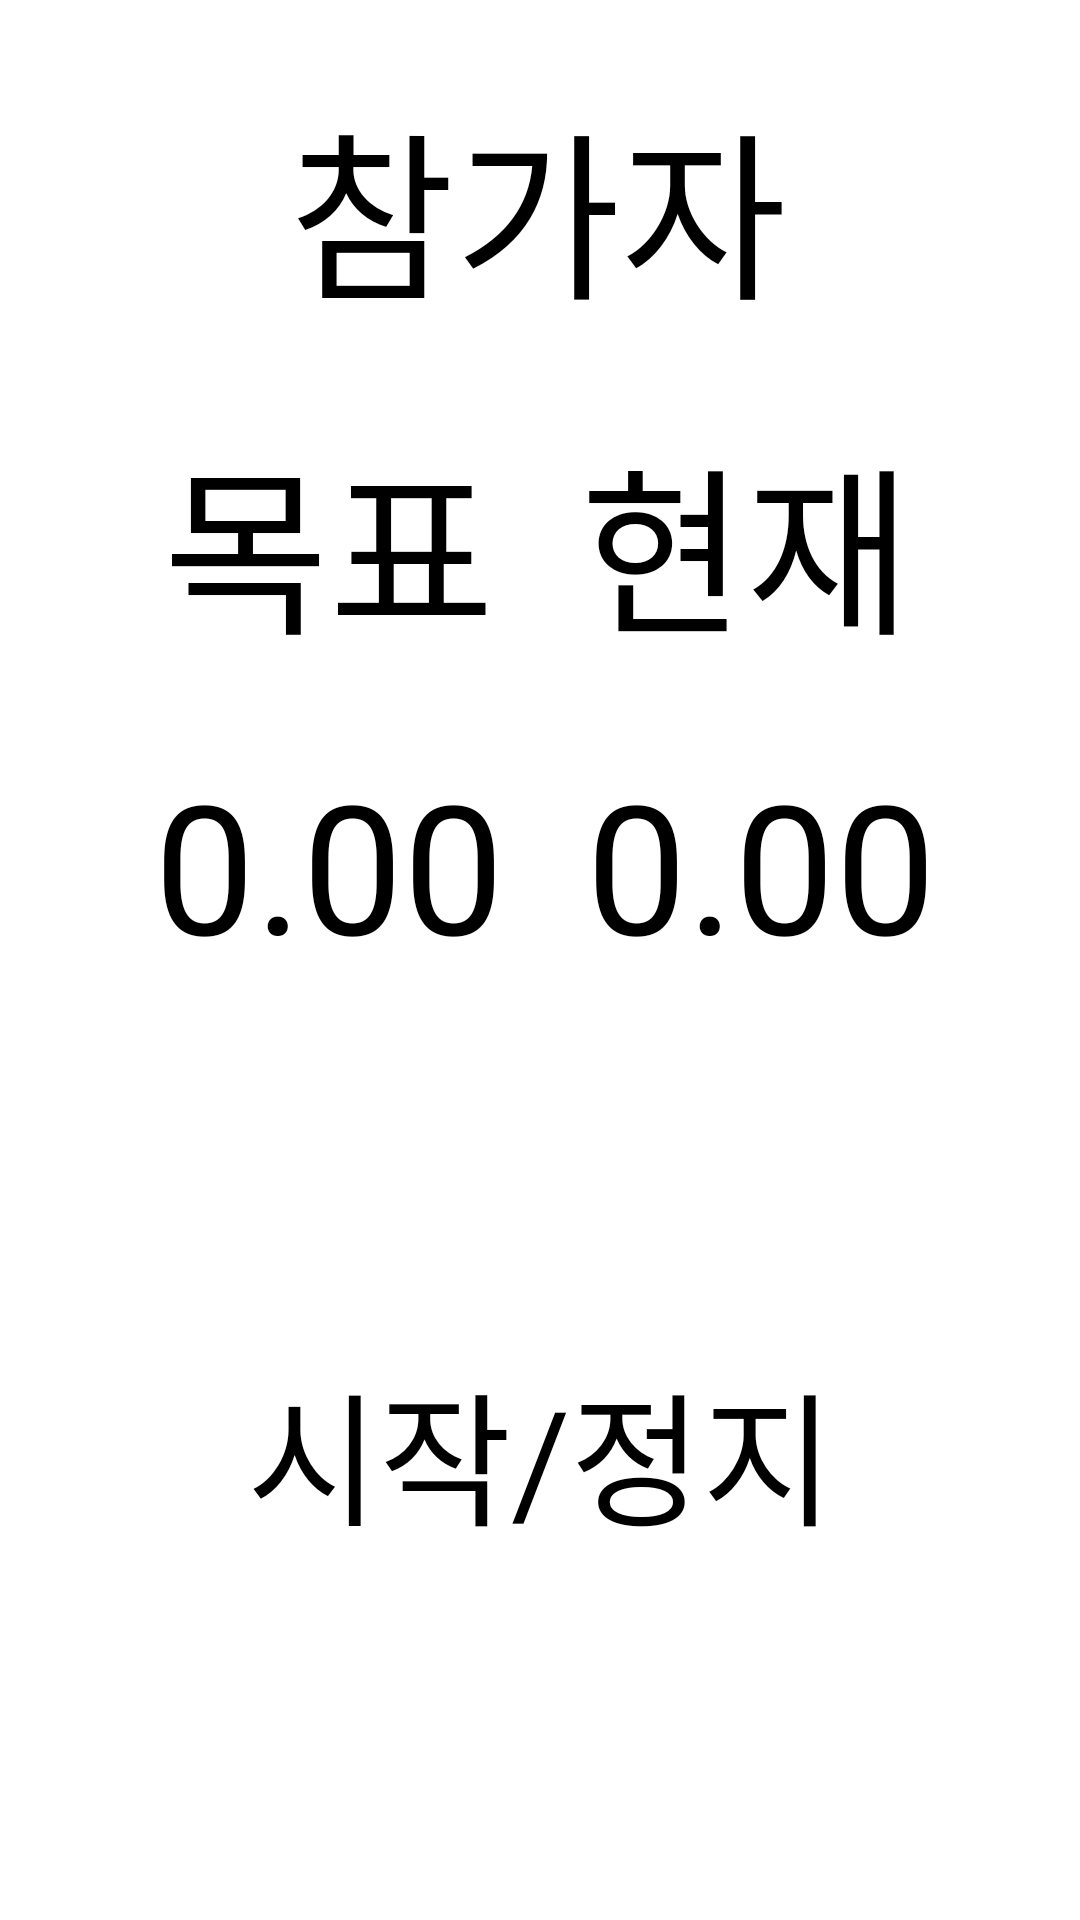

Here is an Android app screen rendered from its layout file. Give the layout XML and the strings, colors and styles it references.
<!-- AndroidManifest.xml: activity theme Theme.DeliveryApp2 -->
<!-- res/layout/activity_main.xml -->
<?xml version="1.0" encoding="utf-8"?>
<androidx.constraintlayout.widget.ConstraintLayout xmlns:android="http://schemas.android.com/apk/res/android"
    xmlns:app="http://schemas.android.com/apk/res-auto"
    xmlns:tools="http://schemas.android.com/tools"
    android:id="@+id/main"
    android:layout_width="match_parent"
    android:layout_height="match_parent"
    tools:context=".MainActivity">

    <TextView
        android:id="@+id/tv_random3"
        android:layout_width="wrap_content"
        android:layout_height="wrap_content"
        android:text="목표"
        android:textSize="60sp"
        app:layout_constraintBottom_toTopOf="@+id/tv_pnum"
        app:layout_constraintEnd_toEndOf="@+id/tv_pnum"
        app:layout_constraintStart_toStartOf="@+id/tv_pnum"
        app:layout_constraintTop_toTopOf="parent"
        app:layout_constraintVertical_bias="0.85" />

    <TextView
        android:id="@+id/tv_pnum"
        android:layout_width="wrap_content"
        android:layout_height="wrap_content"
        android:text="0.00"
        android:textSize="60sp"
        app:layout_constraintBottom_toBottomOf="parent"
        app:layout_constraintEnd_toEndOf="parent"
        app:layout_constraintHorizontal_bias="0.211"
        app:layout_constraintStart_toStartOf="parent"
        app:layout_constraintTop_toTopOf="parent"
        app:layout_constraintVertical_bias="0.443" />

    <TextView
        android:id="@+id/tv_timer3"
        android:layout_width="wrap_content"
        android:layout_height="wrap_content"
        android:layout_marginEnd="8dp"
        android:text="현재"
        android:textSize="60sp"
        app:layout_constraintBottom_toTopOf="@+id/tv_timer"
        app:layout_constraintEnd_toEndOf="@+id/tv_timer"
        app:layout_constraintTop_toTopOf="parent"
        app:layout_constraintVertical_bias="0.85" />

    <TextView
        android:id="@+id/tv_timer"
        android:layout_width="wrap_content"
        android:layout_height="wrap_content"
        android:layout_marginEnd="48dp"
        android:text="0.00"
        android:textSize="60sp"
        app:layout_constraintBottom_toBottomOf="parent"
        app:layout_constraintEnd_toEndOf="parent"
        app:layout_constraintTop_toTopOf="parent"
        app:layout_constraintVertical_bias="0.443" />

    <Button
        android:id="@+id/btn_start"
        android:layout_width="wrap_content"
        android:layout_height="wrap_content"
        android:text="시작/정지"
        android:textSize="48sp"
        app:layout_constraintBottom_toBottomOf="parent"
        app:layout_constraintEnd_toEndOf="parent"
        app:layout_constraintStart_toStartOf="parent"
        app:layout_constraintTop_toBottomOf="@+id/tv_pnum" />

    <TextView
        android:id="@+id/tv_point"
        android:layout_width="wrap_content"
        android:layout_height="wrap_content"
        android:textSize="48sp"
        app:layout_constraintBottom_toTopOf="@+id/btn_start"
        app:layout_constraintEnd_toEndOf="parent"
        app:layout_constraintHorizontal_bias="0.498"
        app:layout_constraintStart_toStartOf="parent"
        app:layout_constraintTop_toBottomOf="@+id/tv_pnum"
        app:layout_constraintVertical_bias="0.93" />

    <TextView
        android:id="@+id/tv_people"
        android:layout_width="wrap_content"
        android:layout_height="wrap_content"
        android:text="참가자"
        android:textSize="60sp"
        app:layout_constraintBottom_toTopOf="@+id/tv_timer3"
        app:layout_constraintEnd_toEndOf="parent"
        app:layout_constraintHorizontal_bias="0.497"
        app:layout_constraintStart_toStartOf="parent"
        app:layout_constraintTop_toTopOf="parent"
        app:layout_constraintVertical_bias="0.506" />
</androidx.constraintlayout.widget.ConstraintLayout>
<!-- resources referenced by this layout -->
<resources>

</resources>
